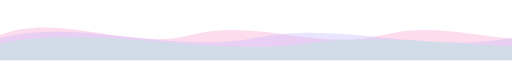
t = 0.00 s
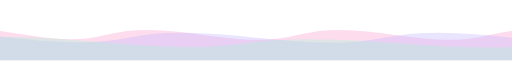
t = 2.00 s
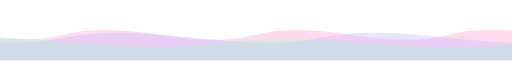
t = 3.00 s
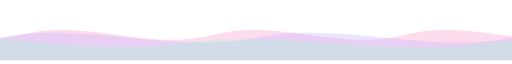
t = 4.00 s
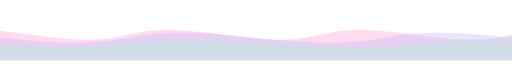
t = 6.00 s
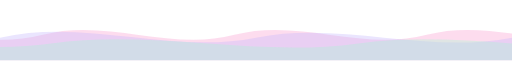
t = 8.00 s

The animated SVG that drew these frames (rendered in a browser with its animation timeline set to each time). Animation: 3 SMIL elements (animateTransform=3); frames cover the first 8.00 s, repeats indefinitely.

<svg xmlns="http://www.w3.org/2000/svg" viewBox="0 0 900 100" width="900" height="100">
  <defs>
    <clipPath id="clip"><rect x="0" y="0" width="900" height="100"/></clipPath>
  </defs>
  <g clip-path="url(#clip)">
    <g opacity="0.4">
      <path d="M0,55 C112,15 225,85 337,55 C450,25 562,85 675,55 C787,25 900,85 1012,55 C1125,25 1237,85 1350,55 C1462,25 1575,85 1687,55 C1800,25 1912,85 2025,55 L2025,100 L0,100Z" fill="#F9A8D4"/>
      <animateTransform attributeName="transform" type="translate" from="0,0" to="-900,0" dur="12s" repeatCount="indefinite"/>
    </g>
  </g>
  <g clip-path="url(#clip)">
    <g opacity="0.35">
      <path d="M0,60 C150,25 300,90 450,60 C600,30 750,90 900,60 C1050,30 1200,90 1350,60 C1500,30 1650,90 1800,60 C1950,30 2100,90 2250,60 L2250,100 L0,100Z" fill="#C4B5FD"/>
      <animateTransform attributeName="transform" type="translate" from="0,0" to="-900,0" dur="8s" repeatCount="indefinite"/>
    </g>
  </g>
  <g clip-path="url(#clip)">
    <g opacity="0.35">
      <path d="M0,70 C180,35 360,95 540,70 C720,45 900,95 1080,70 C1260,45 1440,95 1620,70 C1800,45 1980,95 2160,70 C2340,45 2520,95 2700,70 L2700,100 L0,100Z" fill="#A7F3D0"/>
      <animateTransform attributeName="transform" type="translate" from="0,0" to="-900,0" dur="16s" repeatCount="indefinite"/>
    </g>
  </g>
</svg>
